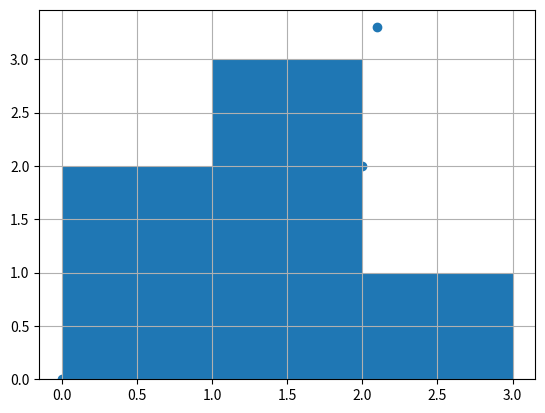

Generate this figure with matplotlib:

# coding: utf-8

# # Statistics


import numpy as np


# In[3]:


np.__version__


# ## Order statistics

# Q1. Return the minimum value of x along the second axis.

# In[10]:


x = np.arange(4).reshape((2, 2))
print("x=\n", x)
print("ans=\n", np.amin(x, 1))


# Q2. Return the maximum value of x along the second axis. Reduce the second axis to the dimension with size one.

# In[12]:


x = np.arange(4).reshape((2, 2))
print("x=\n", x)
print("ans=\n", np.amax(x, 1, keepdims=True))


# Q3. Calcuate the difference between the maximum and the minimum of x along the second axis.

# In[19]:


x = np.arange(10).reshape((2, 5))
print("x=\n", x)

out1 = np.ptp(x, 1)
out2 = np.amax(x, 1) - np.amin(x, 1)
assert np.allclose(out1, out2)
print("ans=\n", out1)


# Q4. Compute the 75th percentile of x along the second axis.

# In[30]:


x = np.arange(1, 11).reshape((2, 5))
print("x=\n", x)

print("ans=\n", np.percentile(x, 75, 1))


# ## Averages and variances

# Q5. Compute the median of flattened x.

# In[33]:


x = np.arange(1, 10).reshape((3, 3))
print("x=\n", x)

print("ans=\n", np.median(x))


# Q6. Compute the weighted average of x.

# In[62]:


x = np.arange(5)
weights = np.arange(1, 6)

out1 = np.average(x, weights=weights)
out2 = (x*(weights/weights.sum())).sum()
assert np.allclose(out1, out2)
print(out1)


# Q7. Compute the mean, standard deviation, and variance of x along the second axis.

# In[72]:


x = np.arange(5)
print("x=\n",x)

out1 = np.mean(x)
out2 = np.average(x)
assert np.allclose(out1, out2)
print("mean=\n", out1)

out3 = np.std(x)
out4 = np.sqrt(np.mean((x - np.mean(x)) ** 2 ))
assert np.allclose(out3, out4)
print("std=\n", out3)

out5 = np.var(x)
out6 = np.mean((x - np.mean(x)) ** 2 )
assert np.allclose(out5, out6)
print("variance=\n", out5)


# ## Correlating

# Q8. Compute the covariance matrix of x and y.

# In[82]:


x = np.array([0, 1, 2])
y = np.array([2, 1, 0])

print("ans=\n", np.cov(x, y))


# Q9. In the above covariance matrix, what does the -1 mean?

# It means `x` and `y` correlate perfectly in opposite directions.

# Q10. Compute Pearson product-moment correlation coefficients of x and y.

# In[87]:


x = np.array([0, 1, 3])
y = np.array([2, 4, 5])

print("ans=\n", np.corrcoef(x, y))


# Q11. Compute cross-correlation of x and y.

# In[90]:


x = np.array([0, 1, 3])
y = np.array([2, 4, 5])

print("ans=\n", np.correlate(x, y))


# ## Histograms

# Q12. Compute the histogram of x against the bins.

# In[105]:


x = np.array([0.5, 0.7, 1.0, 1.2, 1.3, 2.1])
bins = np.array([0, 1, 2, 3])
print("ans=\n", np.histogram(x, bins))

import matplotlib.pyplot as plt
get_ipython().run_line_magic('matplotlib', 'inline')
plt.hist(x, bins=bins)
plt.show()


# Q13. Compute the 2d histogram of x and y.

# In[127]:


xedges = [0, 1, 2, 3]
yedges = [0, 1, 2, 3, 4]
x = np.array([0, 0.1, 0.2, 1., 1.1, 2., 2.1])
y = np.array([0, 0.1, 0.2, 1., 1.1, 2., 3.3])
H, xedges, yedges = np.histogram2d(x, y, bins=(xedges, yedges))
print("ans=\n", H)

plt.scatter(x, y)
plt.grid()


# Q14. Count number of occurrences of 0 through 7 in x.

# In[129]:


x = np.array([0, 1, 1, 3, 2, 1, 7])
print("ans=\n", np.bincount(x))


# Q15. Return the indices of the bins to which each value in x belongs.

# In[130]:


x = np.array([0.2, 6.4, 3.0, 1.6])
bins = np.array([0.0, 1.0, 2.5, 4.0, 10.0])

print("ans=\n", np.digitize(x, bins))

